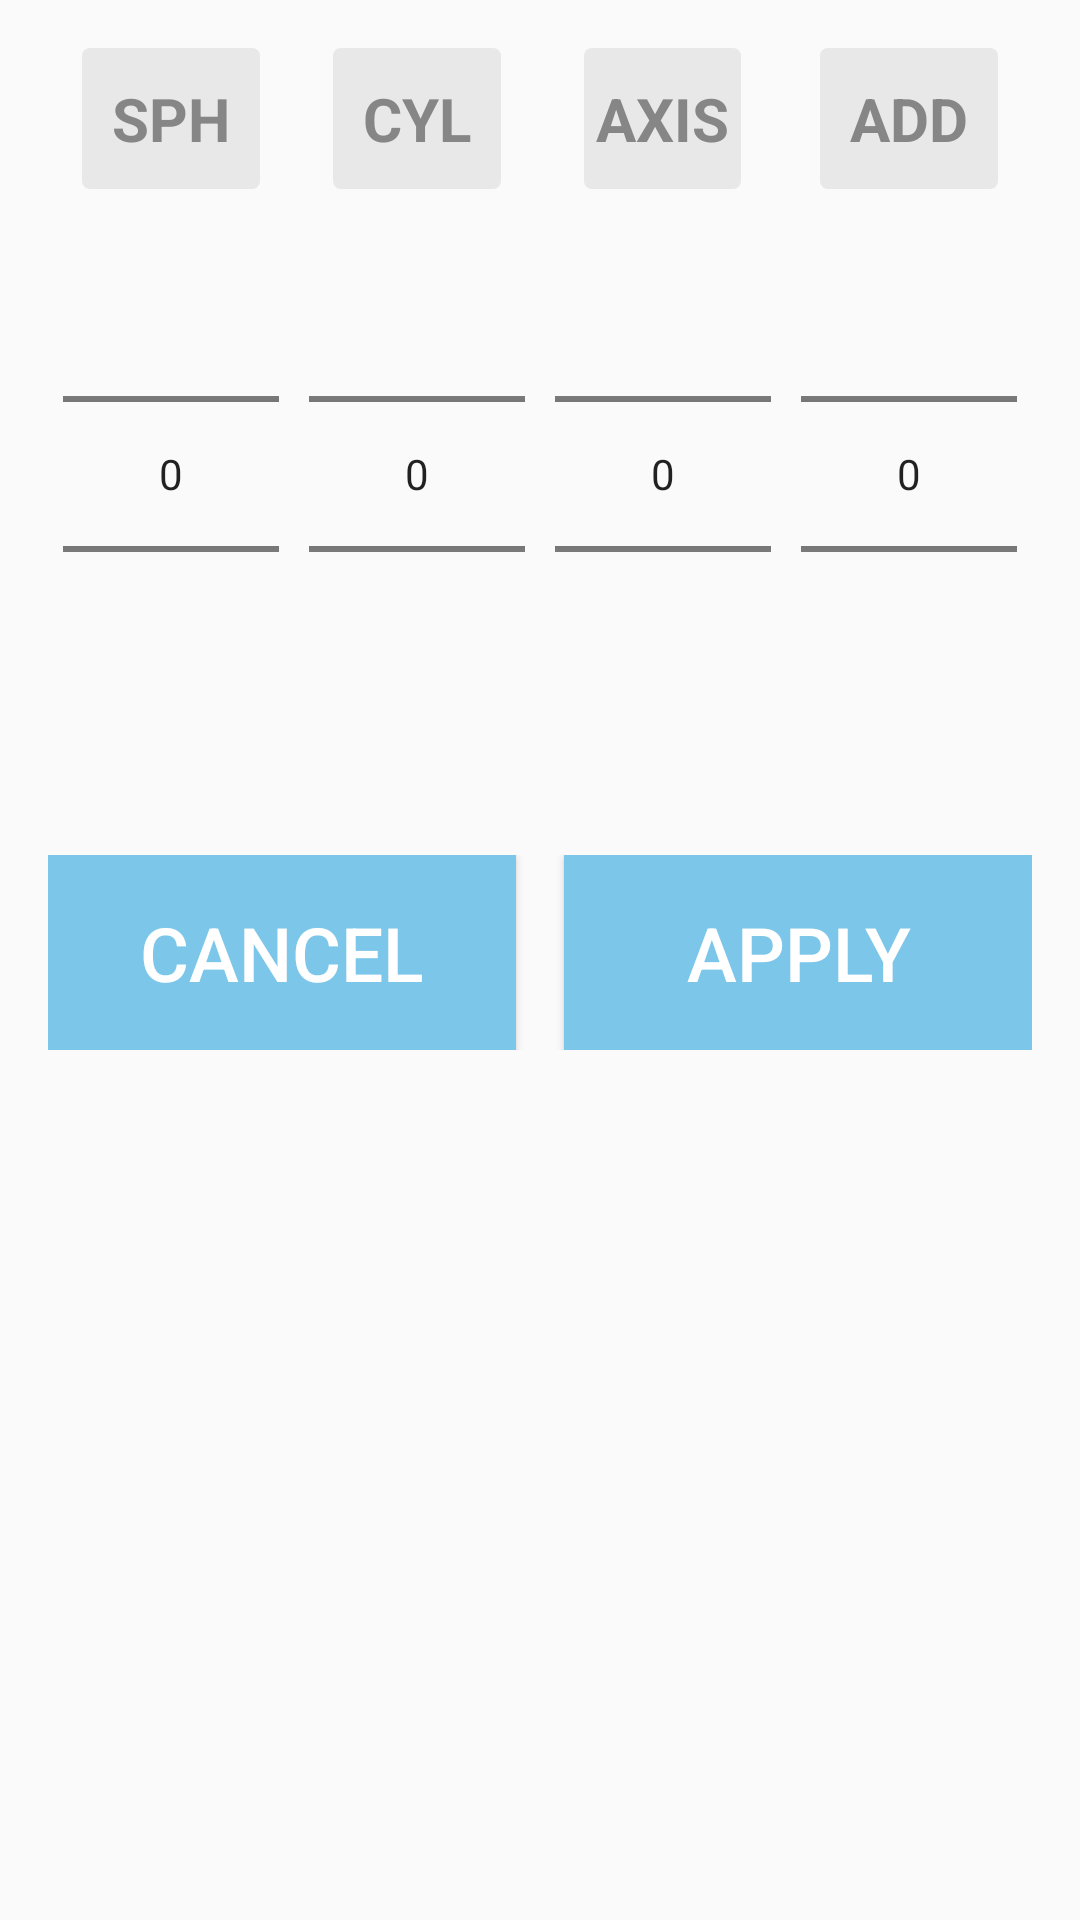

Layout XML and referenced resources for this Android screen:
<!-- AndroidManifest.xml: application theme AppTheme -->
<!-- res/layout/refraction_dialog.xml -->
<?xml version="1.0" encoding="utf-8"?>
<RelativeLayout xmlns:android="http://schemas.android.com/apk/res/android"
    android:layout_width="wrap_content"
    android:layout_height="wrap_content">

    <LinearLayout
        android:layout_width="fill_parent"
        android:layout_height="wrap_content"
        android:id="@+id/numberPicker"
        android:orientation="horizontal"
        android:layout_margin="16dp">

        <LinearLayout
            android:layout_width="fill_parent"
            android:layout_height="wrap_content"
            android:id="@+id/numberPickerLabels"
            android:layout_gravity="center"
            android:orientation="vertical"
            android:layout_centerHorizontal="true"
            android:gravity="center_horizontal"
            android:layout_weight="1">


            <TextView
                style="@style/BoxText"
                android:layout_width="wrap_content"
                android:layout_height="wrap_content"
                android:padding="10dp"
                android:gravity="center"
                android:text="@string/sph"
                android:background="@drawable/bkg_text_box" />

            <NumberPicker
                android:id="@+id/numberPickerSph"
                android:layout_width="fill_parent"
                android:layout_height="wrap_content"
                android:layout_alignParentTop="true"
                android:layout_centerHorizontal="true"
                android:layout_centerVertical="true"
                android:layout_margin="5dp" />

        </LinearLayout>

        <LinearLayout
            android:layout_width="fill_parent"
            android:layout_height="wrap_content"
            android:id="@+id/numberPickerLabelsCyl"
            android:layout_gravity="center"
            android:orientation="vertical"
            android:layout_centerHorizontal="true"
            android:gravity="center_horizontal"
            android:layout_weight="1">

            <TextView
                style="@style/BoxText"
                android:layout_width="wrap_content"
                android:layout_height="wrap_content"
                android:padding="10dp"
                android:gravity="center"
                android:text="@string/cyl"
                android:background="@drawable/bkg_text_box" />

            <NumberPicker
                android:id="@+id/numberPickerCyl"
                android:layout_width="fill_parent"
                android:layout_height="wrap_content"
                android:layout_alignParentTop="true"
                android:layout_centerHorizontal="true"
                android:layout_centerVertical="true"
                android:layout_margin="5dp" />

        </LinearLayout>

        <LinearLayout
            android:layout_width="fill_parent"
            android:layout_height="wrap_content"
            android:id="@+id/numberPickerLabelsAxis"
            android:layout_gravity="center"
            android:orientation="vertical"
            android:layout_centerHorizontal="true"
            android:gravity="center_horizontal"
            android:layout_weight="1">

            <TextView
                style="@style/BoxText"
                android:layout_width="wrap_content"
                android:layout_height="wrap_content"
                android:paddingBottom="10dp"
                android:paddingTop="10dp"
                android:gravity="center"
                android:text="@string/axis_label"
                android:background="@drawable/bkg_text_box" />

            <NumberPicker
                android:id="@+id/numberPickerAxis"
                android:layout_width="fill_parent"
                android:layout_height="wrap_content"
                android:layout_alignParentTop="true"
                android:layout_centerHorizontal="true"
                android:layout_centerVertical="true"
                android:layout_margin="5dp" />
        </LinearLayout>

        <LinearLayout
            android:layout_width="fill_parent"
            android:layout_height="wrap_content"
            android:id="@+id/numberPickerLabelsAdd"
            android:layout_gravity="center"
            android:orientation="vertical"
            android:layout_centerHorizontal="true"
            android:gravity="center_horizontal"
            android:layout_weight="1">

            <TextView
                style="@style/BoxText"
                android:layout_width="wrap_content"
                android:layout_height="wrap_content"
                android:padding="10dp"
                android:gravity="center"
                android:text="@string/result_add"
                android:background="@drawable/bkg_text_box" />

            <NumberPicker
                android:id="@+id/numberPickerAdd"
                android:layout_width="fill_parent"
                android:layout_height="wrap_content"
                android:layout_alignParentTop="true"
                android:layout_centerHorizontal="true"
                android:layout_centerVertical="true"
                android:layout_margin="5dp" />
        </LinearLayout>
    </LinearLayout>

    <LinearLayout
        android:layout_width="fill_parent"
        android:layout_height="wrap_content"
        android:layout_below="@+id/numberPicker"
        android:layout_gravity="center"
        android:orientation="horizontal"
        android:layout_margin="16dp"
        android:layout_centerHorizontal="true"
        android:gravity="center_horizontal">

        <Button
            android:id="@+id/btCancel"
            android:layout_width="fill_parent"
            android:layout_height="65dp"
            android:text="Cancel"
            style="@style/Header"
            android:textColor="@color/btn_next_text"
            android:background="@drawable/btn_next"
            android:layout_marginRight="8dp"
            android:layout_weight="1" />

        <Button
            android:id="@+id/btSave"
            android:layout_width="fill_parent"
            android:layout_height="65dp"
            android:text="Apply"
            style="@style/Header"
            android:textColor="@color/btn_next_text"
            android:background="@drawable/btn_next"
            android:layout_marginLeft="8dp"
            android:layout_weight="1" />

    </LinearLayout>

</RelativeLayout>
<!-- resources referenced by this layout -->
<resources>
  <item name="btn_next_text" type="color">#FFFFFF</item>
  <!-- drawable bkg_text_box (drawable) -->
  <?xml version="1.0" encoding="UTF-8"?>
  <shape xmlns:android="http://schemas.android.com/apk/res/android">
      <solid android:color="@color/box_background" />
  
      <padding
          android:left="4dp"
          android:top="4dp"
          android:right="4dp"
          android:bottom="4dp" />
  
      <corners
          android:bottomRightRadius="8px"
          android:bottomLeftRadius="8px"
          android:topLeftRadius="8px"
          android:topRightRadius="8px" />
  </shape>
  <!-- drawable btn_next (drawable) -->
  <?xml version="1.0" encoding="UTF-8"?>
  <selector xmlns:android="http://schemas.android.com/apk/res/android" android:exitFadeDuration="@android:integer/config_shortAnimTime">
  
      <item android:state_pressed="true" android:drawable="@color/btn_next_background_pressed" />
      <item android:state_enabled="false" android:drawable="@color/btn_next_background_disabled" />
  
      <item android:drawable="@color/btn_next_background" />
  </selector>
  <string name="axis_label">AXIS</string>
  <string name="cyl">CYL</string>
  <string name="result_add">ADD</string>
  <string name="sph">SPH</string>
  <style name="BoxText">
          <item name="android:gravity">center</item>
          <item name="android:textColor">@color/box_header_text</item>
          <item name="android:textSize">20sp</item>
          <item name="android:fontFamily">sans-serif</item>
          <item name="android:textStyle">bold</item>
      </style>
  <style name="Header">
          <item name="android:gravity">center</item>
          <item name="android:textColor">@color/header_text</item>
          <item name="android:textSize">25sp</item>
          <item name="android:fontFamily">sans-serif-medium</item>
      </style>
  <style name="AppTheme" parent="Theme.AppCompat.Light.DarkActionBar">
          
          <item name="colorPrimary">@color/colorPrimary</item>
          <item name="colorPrimaryDark">@color/colorPrimaryDark</item>
          <item name="colorAccent">@color/colorAccent</item>
          <item name="android:dialogTheme">@style/MyDialogTheme</item>
          <item name="android:datePickerStyle">@style/MyDatePicker</item>
      </style>
  <item name="box_background" type="color">#E8E8E8</item>
  <item name="btn_next_background_pressed" type="color">#26A5DF</item>
  <item name="btn_next_background_disabled" type="color">#D8D8D8</item>
  <item name="btn_next_background" type="color">#7CC6E9</item>
  <item name="box_header_text" type="color">#868686</item>
  <item name="header_text" type="color">#369BCA</item>
  <color name="colorPrimary">#3F51B5</color>
  <color name="colorPrimaryDark">#303F9F</color>
  <color name="colorAccent">#00BFFF</color>
  <style name="MyDialogTheme" parent="Theme.AppCompat.Light.Dialog.Alert">
          <item name="android:datePickerStyle">@style/MyDatePicker</item>
      </style>
  <style name="MyDatePicker" parent="android:Widget.Material.DatePicker">
          <item name="android:datePickerMode">spinner</item>
      </style>
</resources>
